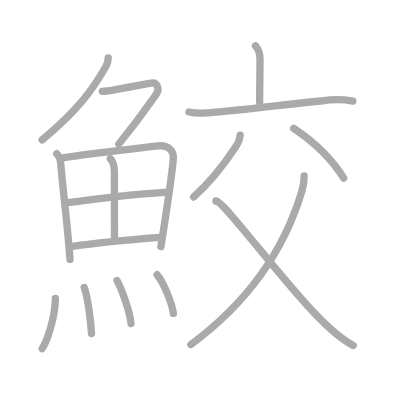
t = 0.00 s
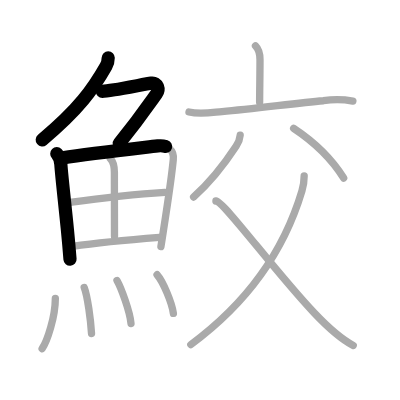
t = 3.50 s
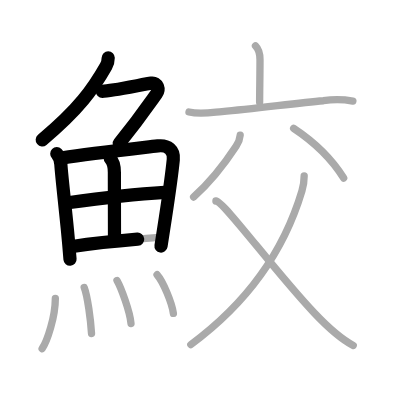
t = 6.75 s
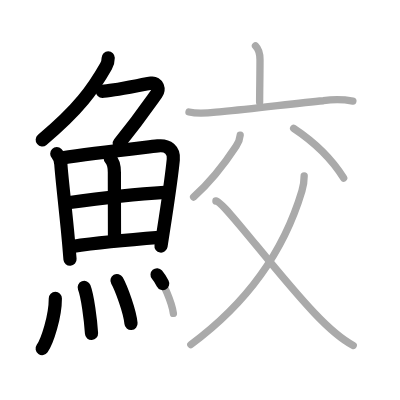
t = 10.25 s
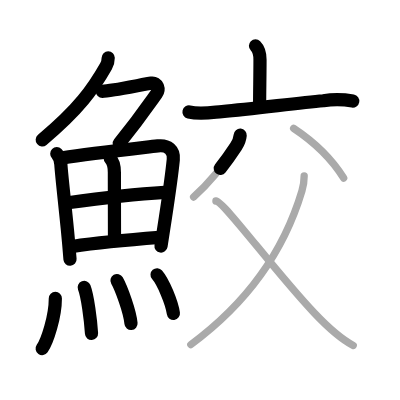
t = 13.50 s
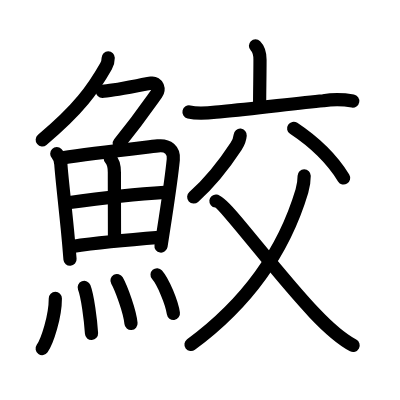
t = 17.00 s

The animated SVG that drew these frames (rendered in a browser with its animation timeline set to each time). Animation: 17 SMIL elements (animate=17); one cycle of 17.00 s.

<?xml version="1.0" standalone="no"?>
<!DOCTYPE svg PUBLIC "-//W3C//DTD SVG 1.1//EN"   "http://www.w3.org/Graphics/SVG/1.1/DTD/svg11.dtd">
<svg width="400px" height="400px"  version="1.1" xmlns="http://www.w3.org/2000/svg">
  <defs>
    <marker id="Triangle" viewBox="0 0 10 10" refX="0" refY="5" markerUnits="strokeWidth" markerWidth="3" style="stroke-opacity:0%;fill:#aaaaaa;" markerHeight="2" orient="auto">
      <path d="M 0 0 L 10 5 L 0 10 z" />
    </marker>
    
    <marker id="Arrow" viewBox="0 0 10 10" refX="5" refY="5" markerUnits="strokeWidth" markerWidth="1.8" style="stroke-opacity:0%;fill:#770000;" markerHeight="2" orient="auto">
      <path d="M 0 4 L 6 4 L 4 1 L 10 5 L 4 9 L 6 6 L 0 6 z" />
        <circle cx="5" cy="5" r="5" />
      </marker>
    
    <marker id="TriangleRed" viewBox="0 0 10 10" refX="0" refY="5" markerUnits="strokeWidth" markerWidth="3" style="stroke-opacity:0%;fill:#CC0000;" markerHeight="2" orient="auto">
      <path d="M 0 0 L 10 5 L 0 10 z" />
    </marker>
    
    <marker id="ArrowRed" viewBox="0 0 10 10" refX="5" refY="5" markerUnits="strokeWidth" markerWidth="1.8" style="stroke-opacity:0%;fill:#CC0000;" markerHeight="2" orient="auto">
      <path d="M 0 4 L 6 4 L 4 1 L 10 5 L 4 9 L 6 6 L 0 6 z" />
        <circle cx="5" cy="5" r="5" />
      </marker>
    
  </defs>
  
  <path style="fill:#ffffff; fill-opacity:100%; fill-rule:evenodd; stroke-width:0;" d="M 0 0 L 400px 0 L 400px 400px L 0 400px L 0 0" />

  <g transform="scale(3.6697247706422 3.6697247706422)">
<path style="fill:none; fill-opacity:0%; fill-rule:evenodd; stroke:#aaaaaa; stroke-opacity:100%; stroke-width: 1.5pt; stroke-linejoin:round; stroke-linecap:round;" d="M29.49 15.75c0 0.75-0.22 1.65-0.6 2.32c-3.51 6.18-7.39 11.68-17.4 20.05"></path>
<path style="fill:none; fill-opacity:0%; fill-rule:evenodd; stroke:#aaaaaa; stroke-opacity:100%; stroke-width: 1.5pt; stroke-linejoin:round; stroke-linecap:round;" d="M27.89 24.88c0.57 0 1.78-0.17 3.26-0.41c3.56-0.59 8.66-1.61 10.09-1.82c1.74-0.25 2.24 1.73 1.41 2.9c-2.89 4.07-5.02 7.2-10.27 13.7"></path>
<path style="fill:none; fill-opacity:0%; fill-rule:evenodd; stroke:#aaaaaa; stroke-opacity:100%; stroke-width: 1.5pt; stroke-linejoin:round; stroke-linecap:round;" d="M15.47 41.89c0.76 0.76 1.03 1.74 1.11 2.85c0.24 3.44 1.08 10.69 1.78 17.77c0.28 2.84 0.53 5.66 0.72 8.18"></path>
<path style="fill:none; fill-opacity:0%; fill-rule:evenodd; stroke:#aaaaaa; stroke-opacity:100%; stroke-width: 1.5pt; stroke-linejoin:round; stroke-linecap:round;" d="M17.03 43.02c7.43-1.12 18.72-2.4 25.99-3.26c2.71-0.32 4.46 1.12 4.2 3.74c-0.38 3.88-1.2 9.61-2.14 15.78c-0.4 2.6-0.81 5.28-1.23 7.93"></path>
<path style="fill:none; fill-opacity:0%; fill-rule:evenodd; stroke:#aaaaaa; stroke-opacity:100%; stroke-width: 1.5pt; stroke-linejoin:round; stroke-linecap:round;" d="M30.06 43.23c0.98 0.98 1.11 2.4 1.11 3.79c0 6.73 0.03 14.02 0.03 17.35"></path>
<path style="fill:none; fill-opacity:0%; fill-rule:evenodd; stroke:#aaaaaa; stroke-opacity:100%; stroke-width: 1.5pt; stroke-linejoin:round; stroke-linecap:round;" d="M18.51 55.23C26.5 54.12 35.25 53 44.9 52.42"></path>
<path style="fill:none; fill-opacity:0%; fill-rule:evenodd; stroke:#aaaaaa; stroke-opacity:100%; stroke-width: 1.5pt; stroke-linejoin:round; stroke-linecap:round;" d="M19.73 67.15c7.89-1.15 15.14-1.78 23.74-2.45"></path>
<path style="fill:none; fill-opacity:0%; fill-rule:evenodd; stroke:#aaaaaa; stroke-opacity:100%; stroke-width: 1.5pt; stroke-linejoin:round; stroke-linecap:round;" d="M15.08 81.32c0 4.95-2.2 11.68-3.6 13.68"></path>
<path style="fill:none; fill-opacity:0%; fill-rule:evenodd; stroke:#aaaaaa; stroke-opacity:100%; stroke-width: 1.5pt; stroke-linejoin:round; stroke-linecap:round;" d="M22.95 78.33c0.91 2.36 1.77 8.87 1.99 12.54"></path>
<path style="fill:none; fill-opacity:0%; fill-rule:evenodd; stroke:#aaaaaa; stroke-opacity:100%; stroke-width: 1.5pt; stroke-linejoin:round; stroke-linecap:round;" d="M31.88 76.44c1.17 2.07 3.53 8.5 3.82 11.71"></path>
<path style="fill:none; fill-opacity:0%; fill-rule:evenodd; stroke:#aaaaaa; stroke-opacity:100%; stroke-width: 1.5pt; stroke-linejoin:round; stroke-linecap:round;" d="M42.8 74.87c1.66 1.9 4.03 7.57 4.45 10.53"></path>
<path style="fill:none; fill-opacity:0%; fill-rule:evenodd; stroke:#aaaaaa; stroke-opacity:100%; stroke-width: 1.5pt; stroke-linejoin:round; stroke-linecap:round;" d="M69.62 12.5c1.12 1.12 1.23 2.5 1.23 3.76c0 4.32-0.1 8.45-0.1 11.61"></path>
<path style="fill:none; fill-opacity:0%; fill-rule:evenodd; stroke:#aaaaaa; stroke-opacity:100%; stroke-width: 1.5pt; stroke-linejoin:round; stroke-linecap:round;" d="M51.5 30.51c3 0.69 5.91 0.17 8.98-0.1c9.02-0.79 20.22-2.31 27.64-2.96c2.68-0.42 5.36-0.39 8.04 0.09"></path>
<path style="fill:none; fill-opacity:0%; fill-rule:evenodd; stroke:#aaaaaa; stroke-opacity:100%; stroke-width: 1.5pt; stroke-linejoin:round; stroke-linecap:round;" d="M65.45 36.84c-0.09 1.11-0.51 2.1-1.12 3.03c-3.2 4.88-6.96 9.71-11.57 13.83"></path>
<path style="fill:none; fill-opacity:0%; fill-rule:evenodd; stroke:#aaaaaa; stroke-opacity:100%; stroke-width: 1.5pt; stroke-linejoin:round; stroke-linecap:round;" d="M80.02 34.98c6.29 4.17 10.49 8.48 13.63 13.54"></path>
<path style="fill:none; fill-opacity:0%; fill-rule:evenodd; stroke:#aaaaaa; stroke-opacity:100%; stroke-width: 1.5pt; stroke-linejoin:round; stroke-linecap:round;" d="M82.89 47.91c0 1.22-0.06 2.27-0.62 4.15C77.14 69.21 66.62 83.12 52 93.9"></path>
<path style="fill:none; fill-opacity:0%; fill-rule:evenodd; stroke:#aaaaaa; stroke-opacity:100%; stroke-width: 1.5pt; stroke-linejoin:round; stroke-linecap:round;" d="M58.84 54.77c2.24 0.22 15.66 18.73 26.78 30.49c3.25 3.43 6.48 6.67 10.63 8.88"></path>

<path style="fill:none; fill-opacity:0%; fill-rule:evenodd; stroke:#000000; stroke-opacity:100%; stroke-width: 2.7pt; stroke-linejoin:round; stroke-linecap:round;" d="M29.49 15.75c0 0.75-0.22 1.65-0.6 2.32c-3.51 6.18-7.39 11.68-17.4 20.05" pathLength="100" stroke-dashoffset="100" stroke-dasharray="100 105"><animate id="dashAnim1" attributeName="stroke-dashoffset" from="100" to="0" dur="1s" calcMode="linear" fill="freeze"/></path>
<path style="fill:none; fill-opacity:0%; fill-rule:evenodd; stroke:#000000; stroke-opacity:100%; stroke-width: 2.7pt; stroke-linejoin:round; stroke-linecap:round;" d="M27.89 24.88c0.57 0 1.78-0.17 3.26-0.41c3.56-0.59 8.66-1.61 10.09-1.82c1.74-0.25 2.24 1.73 1.41 2.9c-2.89 4.07-5.02 7.2-10.27 13.7" pathLength="100" stroke-dashoffset="100" stroke-dasharray="100 105"><animate id="dashAnim2" attributeName="stroke-dashoffset" from="100" to="0" dur="1s" calcMode="linear" begin="dashAnim1.end" fill="freeze"/></path>
<path style="fill:none; fill-opacity:0%; fill-rule:evenodd; stroke:#000000; stroke-opacity:100%; stroke-width: 2.7pt; stroke-linejoin:round; stroke-linecap:round;" d="M15.47 41.89c0.76 0.76 1.03 1.74 1.11 2.85c0.24 3.44 1.08 10.69 1.78 17.77c0.28 2.84 0.53 5.66 0.72 8.18" pathLength="100" stroke-dashoffset="100" stroke-dasharray="100 105"><animate id="dashAnim3" attributeName="stroke-dashoffset" from="100" to="0" dur="1s" calcMode="linear" begin="dashAnim2.end" fill="freeze"/></path>
<path style="fill:none; fill-opacity:0%; fill-rule:evenodd; stroke:#000000; stroke-opacity:100%; stroke-width: 2.7pt; stroke-linejoin:round; stroke-linecap:round;" d="M17.03 43.02c7.43-1.12 18.72-2.4 25.99-3.26c2.71-0.32 4.46 1.12 4.2 3.74c-0.38 3.88-1.2 9.61-2.14 15.78c-0.4 2.6-0.81 5.28-1.23 7.93" pathLength="100" stroke-dashoffset="100" stroke-dasharray="100 105"><animate id="dashAnim4" attributeName="stroke-dashoffset" from="100" to="0" dur="1s" calcMode="linear" begin="dashAnim3.end" fill="freeze"/></path>
<path style="fill:none; fill-opacity:0%; fill-rule:evenodd; stroke:#000000; stroke-opacity:100%; stroke-width: 2.7pt; stroke-linejoin:round; stroke-linecap:round;" d="M30.06 43.23c0.98 0.98 1.11 2.4 1.11 3.79c0 6.73 0.03 14.02 0.03 17.35" pathLength="100" stroke-dashoffset="100" stroke-dasharray="100 105"><animate id="dashAnim5" attributeName="stroke-dashoffset" from="100" to="0" dur="1s" calcMode="linear" begin="dashAnim4.end" fill="freeze"/></path>
<path style="fill:none; fill-opacity:0%; fill-rule:evenodd; stroke:#000000; stroke-opacity:100%; stroke-width: 2.7pt; stroke-linejoin:round; stroke-linecap:round;" d="M18.51 55.23C26.5 54.12 35.25 53 44.9 52.42" pathLength="100" stroke-dashoffset="100" stroke-dasharray="100 105"><animate id="dashAnim6" attributeName="stroke-dashoffset" from="100" to="0" dur="1s" calcMode="linear" begin="dashAnim5.end" fill="freeze"/></path>
<path style="fill:none; fill-opacity:0%; fill-rule:evenodd; stroke:#000000; stroke-opacity:100%; stroke-width: 2.7pt; stroke-linejoin:round; stroke-linecap:round;" d="M19.73 67.15c7.89-1.15 15.14-1.78 23.74-2.45" pathLength="100" stroke-dashoffset="100" stroke-dasharray="100 105"><animate id="dashAnim7" attributeName="stroke-dashoffset" from="100" to="0" dur="1s" calcMode="linear" begin="dashAnim6.end" fill="freeze"/></path>
<path style="fill:none; fill-opacity:0%; fill-rule:evenodd; stroke:#000000; stroke-opacity:100%; stroke-width: 2.7pt; stroke-linejoin:round; stroke-linecap:round;" d="M15.08 81.32c0 4.95-2.2 11.68-3.6 13.68" pathLength="100" stroke-dashoffset="100" stroke-dasharray="100 105"><animate id="dashAnim8" attributeName="stroke-dashoffset" from="100" to="0" dur="1s" calcMode="linear" begin="dashAnim7.end" fill="freeze"/></path>
<path style="fill:none; fill-opacity:0%; fill-rule:evenodd; stroke:#000000; stroke-opacity:100%; stroke-width: 2.7pt; stroke-linejoin:round; stroke-linecap:round;" d="M22.95 78.33c0.91 2.36 1.77 8.87 1.99 12.54" pathLength="100" stroke-dashoffset="100" stroke-dasharray="100 105"><animate id="dashAnim9" attributeName="stroke-dashoffset" from="100" to="0" dur="1s" calcMode="linear" begin="dashAnim8.end" fill="freeze"/></path>
<path style="fill:none; fill-opacity:0%; fill-rule:evenodd; stroke:#000000; stroke-opacity:100%; stroke-width: 2.7pt; stroke-linejoin:round; stroke-linecap:round;" d="M31.88 76.44c1.17 2.07 3.53 8.5 3.82 11.71" pathLength="100" stroke-dashoffset="100" stroke-dasharray="100 105"><animate id="dashAnim10" attributeName="stroke-dashoffset" from="100" to="0" dur="1s" calcMode="linear" begin="dashAnim9.end" fill="freeze"/></path>
<path style="fill:none; fill-opacity:0%; fill-rule:evenodd; stroke:#000000; stroke-opacity:100%; stroke-width: 2.7pt; stroke-linejoin:round; stroke-linecap:round;" d="M42.8 74.87c1.66 1.9 4.03 7.57 4.45 10.53" pathLength="100" stroke-dashoffset="100" stroke-dasharray="100 105"><animate id="dashAnim11" attributeName="stroke-dashoffset" from="100" to="0" dur="1s" calcMode="linear" begin="dashAnim10.end" fill="freeze"/></path>
<path style="fill:none; fill-opacity:0%; fill-rule:evenodd; stroke:#000000; stroke-opacity:100%; stroke-width: 2.7pt; stroke-linejoin:round; stroke-linecap:round;" d="M69.62 12.5c1.12 1.12 1.23 2.5 1.23 3.76c0 4.32-0.1 8.45-0.1 11.61" pathLength="100" stroke-dashoffset="100" stroke-dasharray="100 105"><animate id="dashAnim12" attributeName="stroke-dashoffset" from="100" to="0" dur="1s" calcMode="linear" begin="dashAnim11.end" fill="freeze"/></path>
<path style="fill:none; fill-opacity:0%; fill-rule:evenodd; stroke:#000000; stroke-opacity:100%; stroke-width: 2.7pt; stroke-linejoin:round; stroke-linecap:round;" d="M51.5 30.51c3 0.69 5.91 0.17 8.98-0.1c9.02-0.79 20.22-2.31 27.64-2.96c2.68-0.42 5.36-0.39 8.04 0.09" pathLength="100" stroke-dashoffset="100" stroke-dasharray="100 105"><animate id="dashAnim13" attributeName="stroke-dashoffset" from="100" to="0" dur="1s" calcMode="linear" begin="dashAnim12.end" fill="freeze"/></path>
<path style="fill:none; fill-opacity:0%; fill-rule:evenodd; stroke:#000000; stroke-opacity:100%; stroke-width: 2.7pt; stroke-linejoin:round; stroke-linecap:round;" d="M65.45 36.84c-0.09 1.11-0.51 2.1-1.12 3.03c-3.2 4.88-6.96 9.71-11.57 13.83" pathLength="100" stroke-dashoffset="100" stroke-dasharray="100 105"><animate id="dashAnim14" attributeName="stroke-dashoffset" from="100" to="0" dur="1s" calcMode="linear" begin="dashAnim13.end" fill="freeze"/></path>
<path style="fill:none; fill-opacity:0%; fill-rule:evenodd; stroke:#000000; stroke-opacity:100%; stroke-width: 2.7pt; stroke-linejoin:round; stroke-linecap:round;" d="M80.02 34.98c6.29 4.17 10.49 8.48 13.63 13.54" pathLength="100" stroke-dashoffset="100" stroke-dasharray="100 105"><animate id="dashAnim15" attributeName="stroke-dashoffset" from="100" to="0" dur="1s" calcMode="linear" begin="dashAnim14.end" fill="freeze"/></path>
<path style="fill:none; fill-opacity:0%; fill-rule:evenodd; stroke:#000000; stroke-opacity:100%; stroke-width: 2.7pt; stroke-linejoin:round; stroke-linecap:round;" d="M82.89 47.91c0 1.22-0.06 2.27-0.62 4.15C77.14 69.21 66.62 83.12 52 93.9" pathLength="100" stroke-dashoffset="100" stroke-dasharray="100 105"><animate id="dashAnim16" attributeName="stroke-dashoffset" from="100" to="0" dur="1s" calcMode="linear" begin="dashAnim15.end" fill="freeze"/></path>
<path style="fill:none; fill-opacity:0%; fill-rule:evenodd; stroke:#000000; stroke-opacity:100%; stroke-width: 2.7pt; stroke-linejoin:round; stroke-linecap:round;" d="M58.84 54.77c2.24 0.22 15.66 18.73 26.78 30.49c3.25 3.43 6.48 6.67 10.63 8.88" pathLength="100" stroke-dashoffset="100" stroke-dasharray="100 105"><animate id="dashAnim17" attributeName="stroke-dashoffset" from="100" to="0" dur="1s" calcMode="linear" begin="dashAnim16.end" fill="freeze"/></path>

</g>

</svg>  
          
